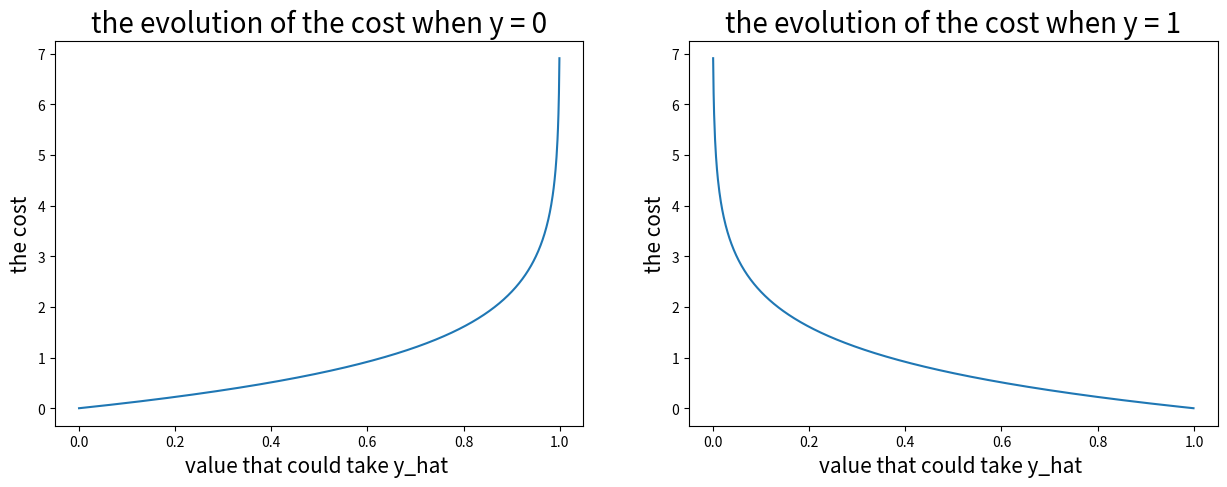

Write the Python code that produced this figure.
import numpy as np 
import matplotlib.pyplot as plt 

#we create an array with different values that can take y_hat
y_hat = np.linspace(0.001, 0.999, 1000, dtype="float")

plt.figure(figsize=(15,5))
plt.subplot(1, 2, 1)
plt.title("the evolution of the cost when y = 0" , fontsize=20)
plt.ylabel("the cost", fontsize=15)
plt.xlabel("value that could take y_hat ", fontsize=15)
#let's plot the cost function when y = 0
plt.plot(y_hat, -np.log(1 - y_hat))
plt.subplot(1, 2, 2)
plt.title("the evolution of the cost when y = 1", fontsize=20)
plt.ylabel("the cost", fontsize=15)
plt.xlabel("value that could take y_hat ", fontsize=15)
#let's plot the cost function when y = 1
plt.plot(y_hat, -np.log(y_hat))
plt.show()
